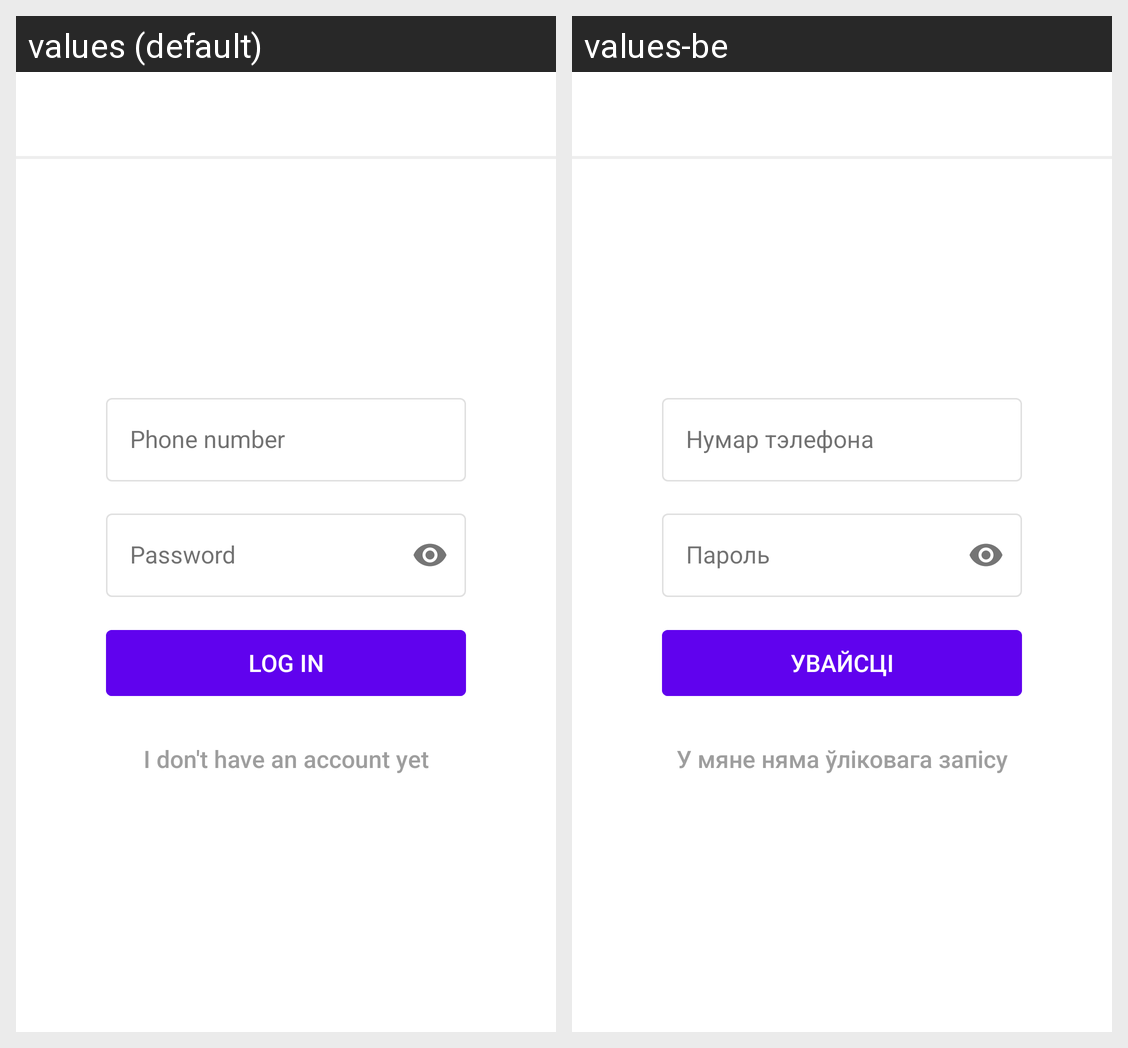

Translations of the strings shown on this Android screen, per locale in the grid:
Android screen res/layout/fragment_login.xml rendered under 2 locales, left to right: values (default), values-be. Device: Nexus 5 (rendered at 1080×1920; each locale shown at half size, 540×960, under a caption strip naming it); theme AppTheme.
Strings drawn on this screen, with the default value and each locale's value (text and hints the layout hard-codes, and strings that could not be matched under every locale, appear in the picture but are not listed):

label_enter_phone
  values: Phone number
  values-be: Нумар тэлефона

label_enter_pass
  values: Password
  values-be: Пароль

login
  values: Log in
  values-be: Увайсці

login_no_account
  values: I don't have an account yet
  values-be: У мяне няма ўліковага запісу
